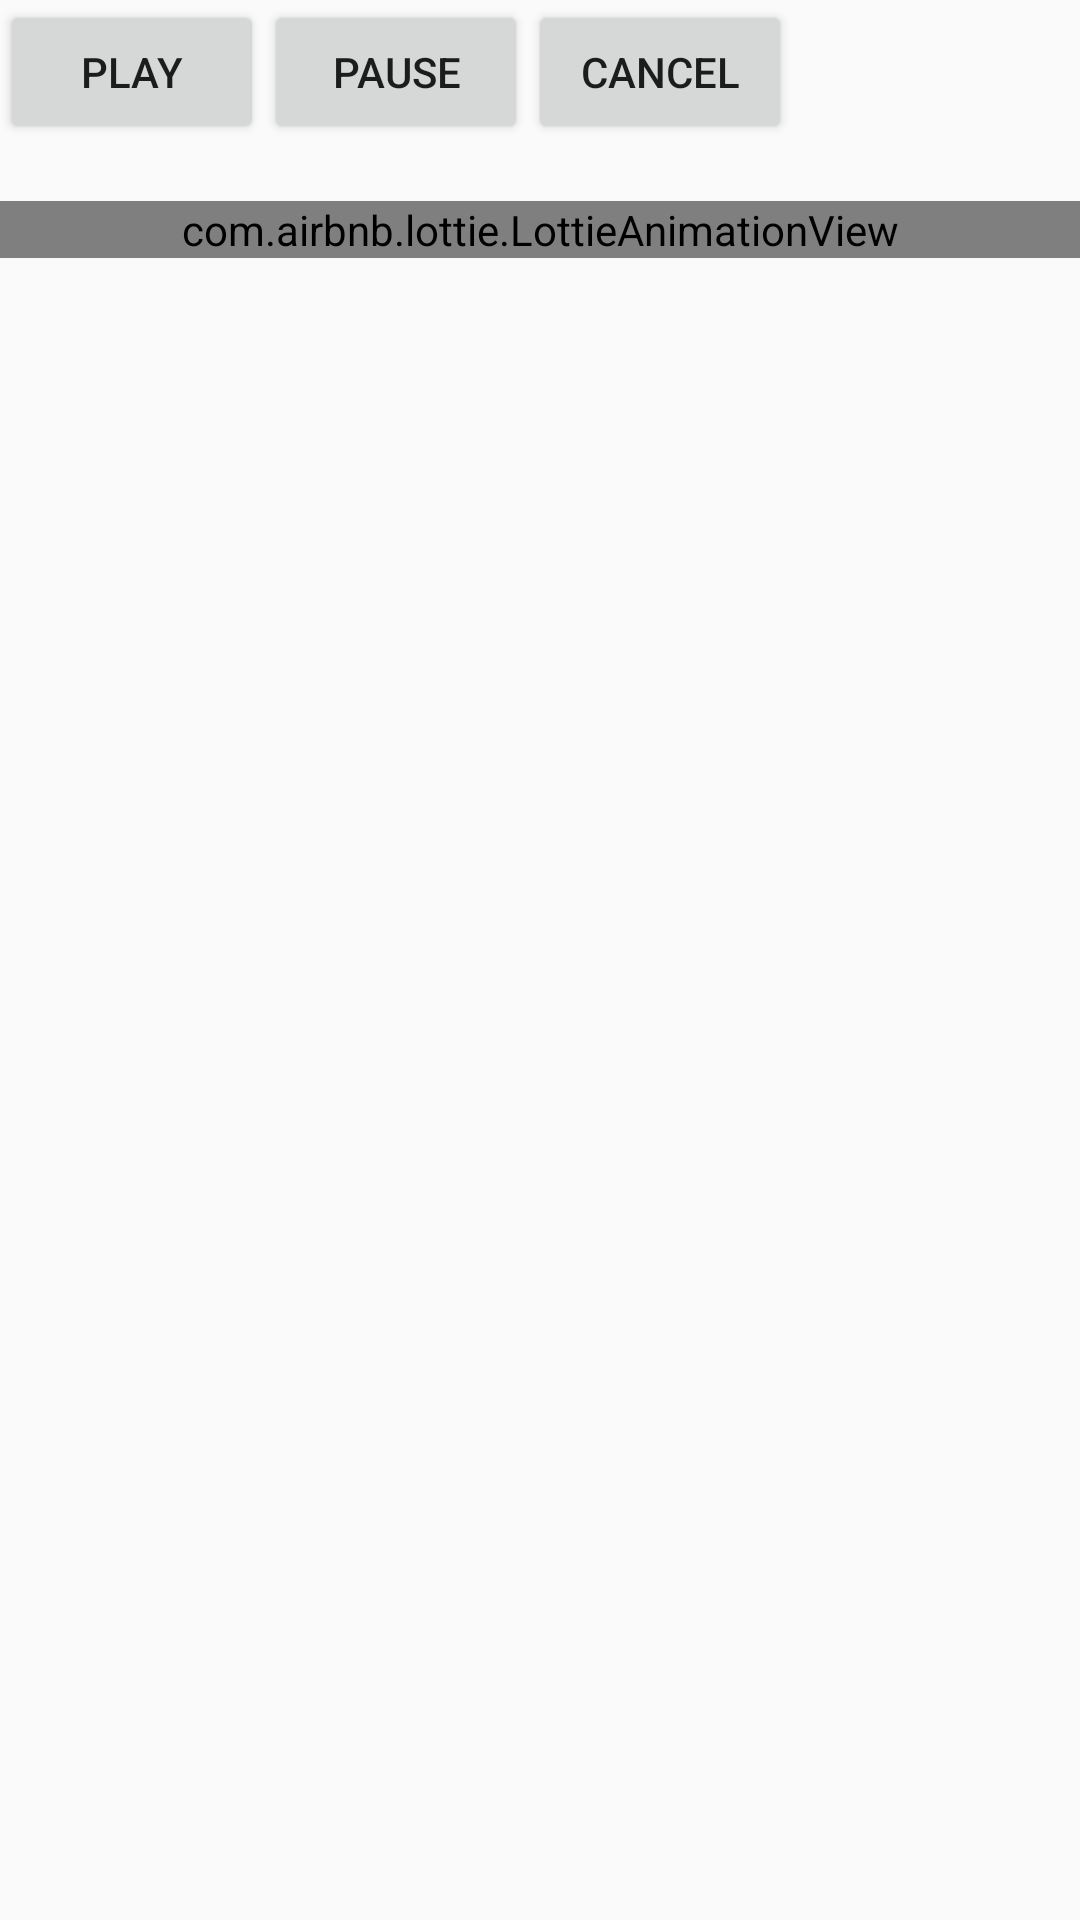

Reconstruct the res/layout file that produces this screen, plus the resources it refers to.
<!-- AndroidManifest.xml: application theme Theme.AppCompat.DayNight -->
<!-- res/layout/activity_lottie_animation.xml -->
<?xml version="1.0" encoding="utf-8"?>
<androidx.appcompat.widget.LinearLayoutCompat xmlns:android="http://schemas.android.com/apk/res/android"
    xmlns:app="http://schemas.android.com/apk/res-auto"
    xmlns:tools="http://schemas.android.com/tools"
    android:layout_width="match_parent"
    android:layout_height="match_parent"
    android:orientation="vertical"
    tools:context=".lottie.LottieAnimationActivity">

    <androidx.appcompat.widget.LinearLayoutCompat
        android:layout_width="match_parent"
        android:layout_height="wrap_content"
        android:orientation="horizontal">

        <Button
            android:id="@+id/lottie_playAnimation"
            android:layout_width="wrap_content"
            android:layout_height="wrap_content"
            android:text="play" />

        <Button
            android:id="@+id/lottie_pauseAnimation"
            android:layout_width="wrap_content"
            android:layout_height="wrap_content"
            android:text="pause" />

        <Button
            android:id="@+id/lottie_cancelAnimation"
            android:layout_width="wrap_content"
            android:layout_height="wrap_content"
            android:text="cancel" />


    </androidx.appcompat.widget.LinearLayoutCompat>

    <TextView
        android:id="@+id/lottie_status_textView"
        android:layout_width="match_parent"
        android:layout_height="wrap_content" />

    <com.airbnb.lottie.LottieAnimationView
        android:id="@+id/lottieAnimationView"
        android:layout_width="match_parent"
        android:layout_height="wrap_content"
        app:lottie_autoPlay="true"
        app:lottie_loop="true"
        app:lottie_rawRes="@raw/aniki_hamster" />

</androidx.appcompat.widget.LinearLayoutCompat>
<!-- resources referenced by this layout -->
<resources>

</resources>
